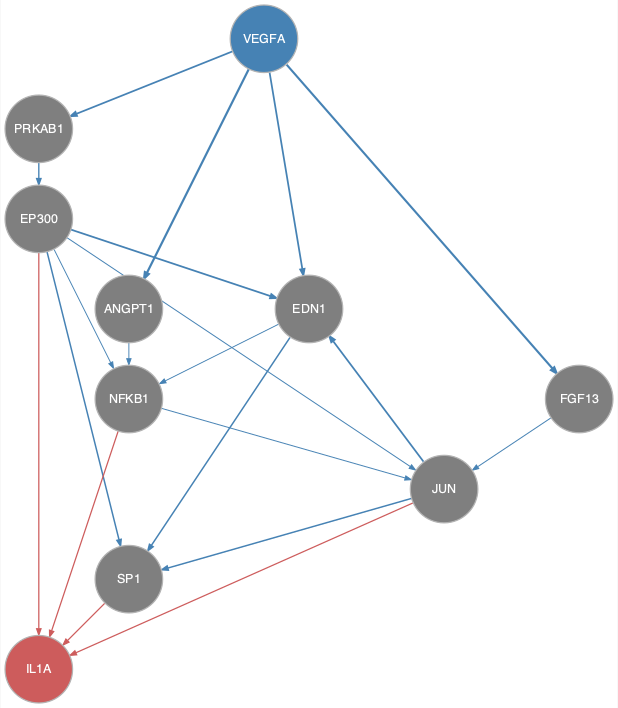

Source data for this figure (header and first rows):
from	to
ANGPT1	NFKB1
EDN1	NFKB1
EDN1	SP1
EP300	EDN1
EP300	JUN
EP300	NFKB1
EP300	SP1
FGF13	JUN
JUN	EDN1
JUN	SP1
NFKB1	JUN
PRKAB1	EP300
VEGFA	ANGPT1
VEGFA	EDN1
VEGFA	FGF13
VEGFA	PRKAB1
EP300	IL1A
JUN	IL1A
NFKB1	IL1A
SP1	IL1A
